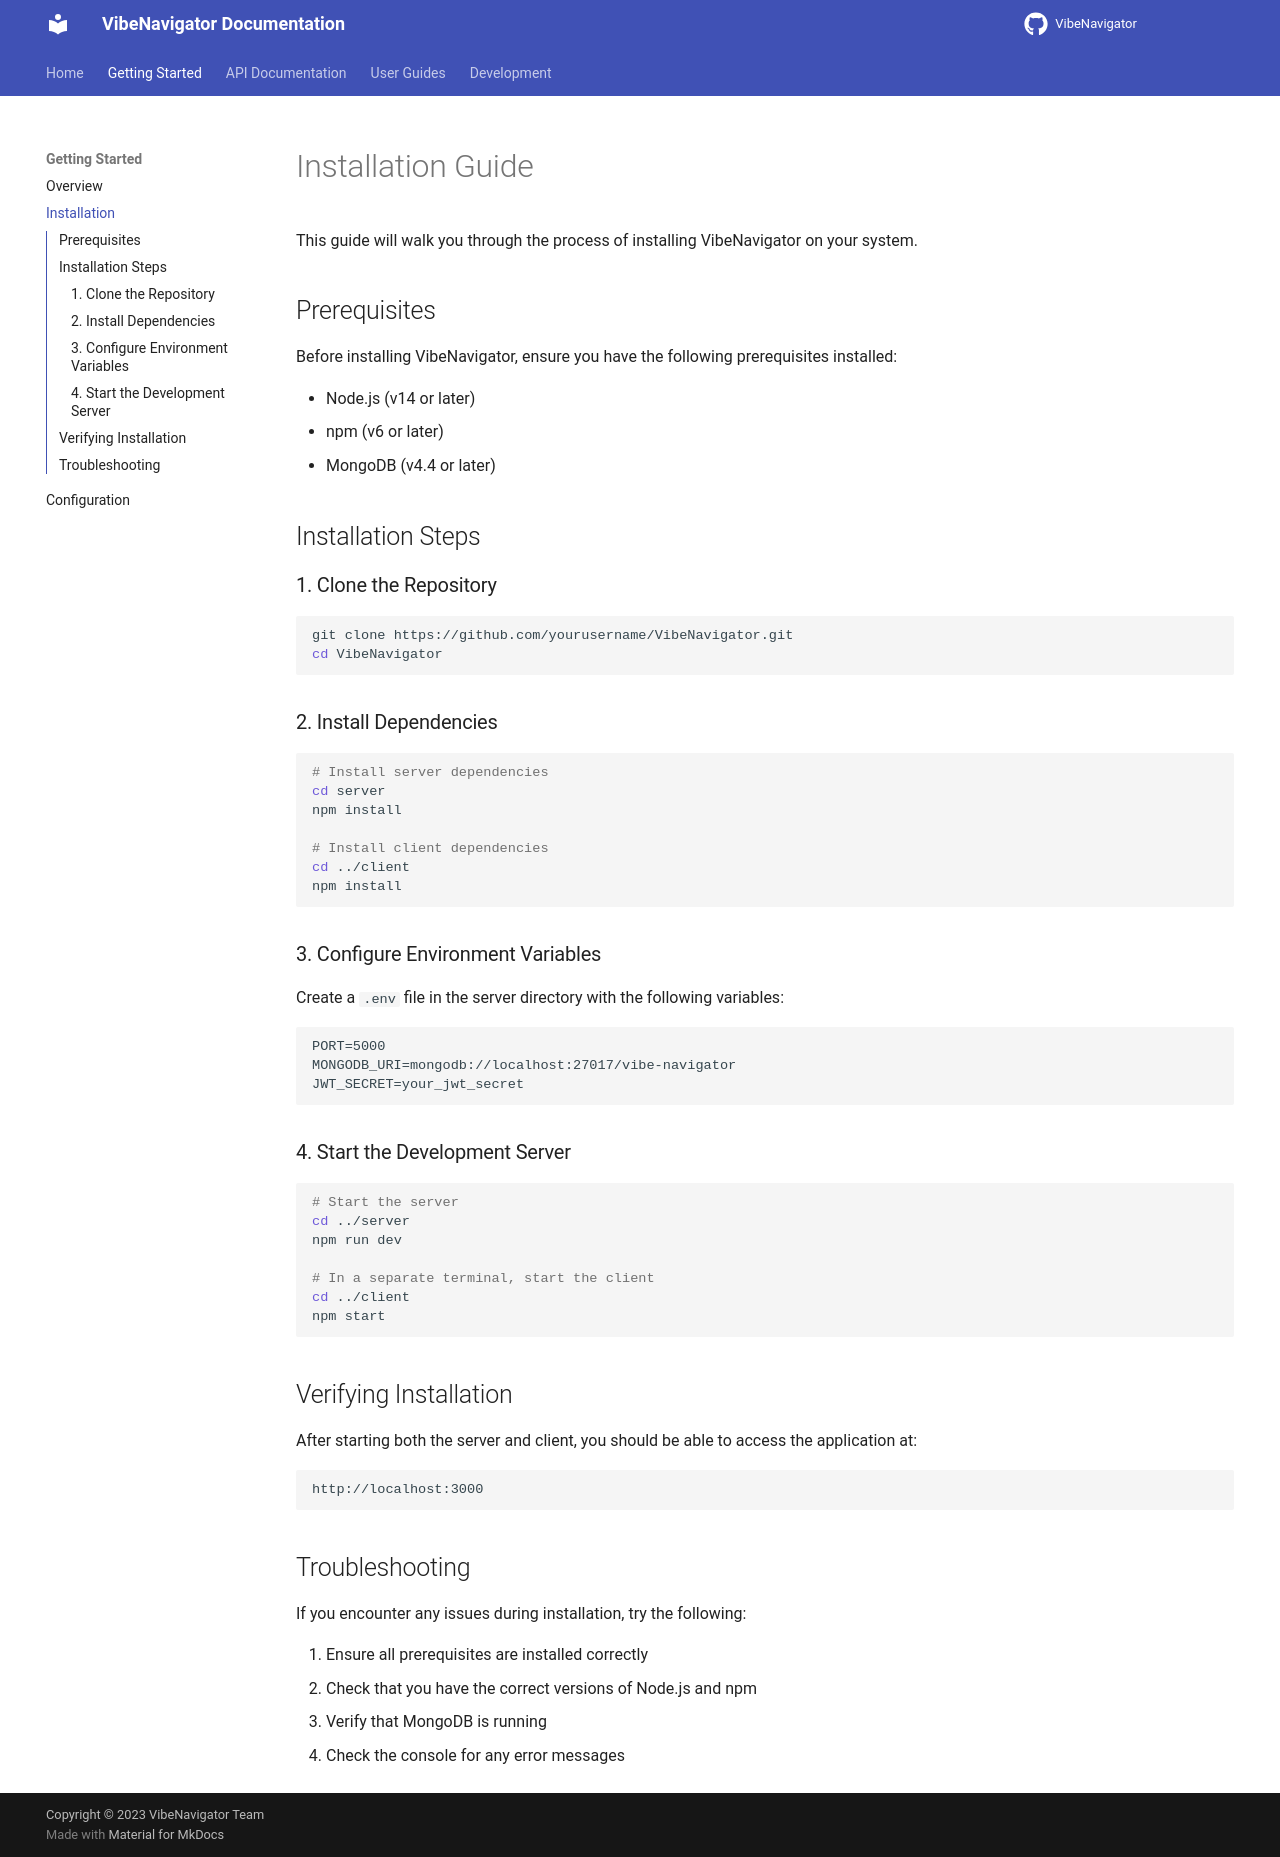

repository: DuckMode/FSVibeGuider · page: getting-started/installation/index.html · generator: mkdocs

# Installation Guide

This guide will walk you through the process of installing VibeNavigator on your system.

## Prerequisites

Before installing VibeNavigator, ensure you have the following prerequisites installed:

- Node.js (v14 or later)
- npm (v6 or later)
- MongoDB (v4.4 or later)

## Installation Steps

### 1. Clone the Repository

```bash
git clone https://github.com/yourusername/VibeNavigator.git
cd VibeNavigator
```

### 2. Install Dependencies

```bash
# Install server dependencies
cd server
npm install

# Install client dependencies
cd ../client
npm install
```

### 3. Configure Environment Variables

Create a `.env` file in the server directory with the following variables:

```
PORT=5000
MONGODB_URI=mongodb://localhost:27017/vibe-navigator
JWT_SECRET=your_jwt_secret
```

### 4. Start the Development Server

```bash
# Start the server
cd ../server
npm run dev

# In a separate terminal, start the client
cd ../client
npm start
```

## Verifying Installation

After starting both the server and client, you should be able to access the application at:

```
http://localhost:3000
```

## Troubleshooting

If you encounter any issues during installation, try the following:

1. Ensure all prerequisites are installed correctly
2. Check that you have the correct versions of Node.js and npm
3. Verify that MongoDB is running
4. Check the console for any error messages
